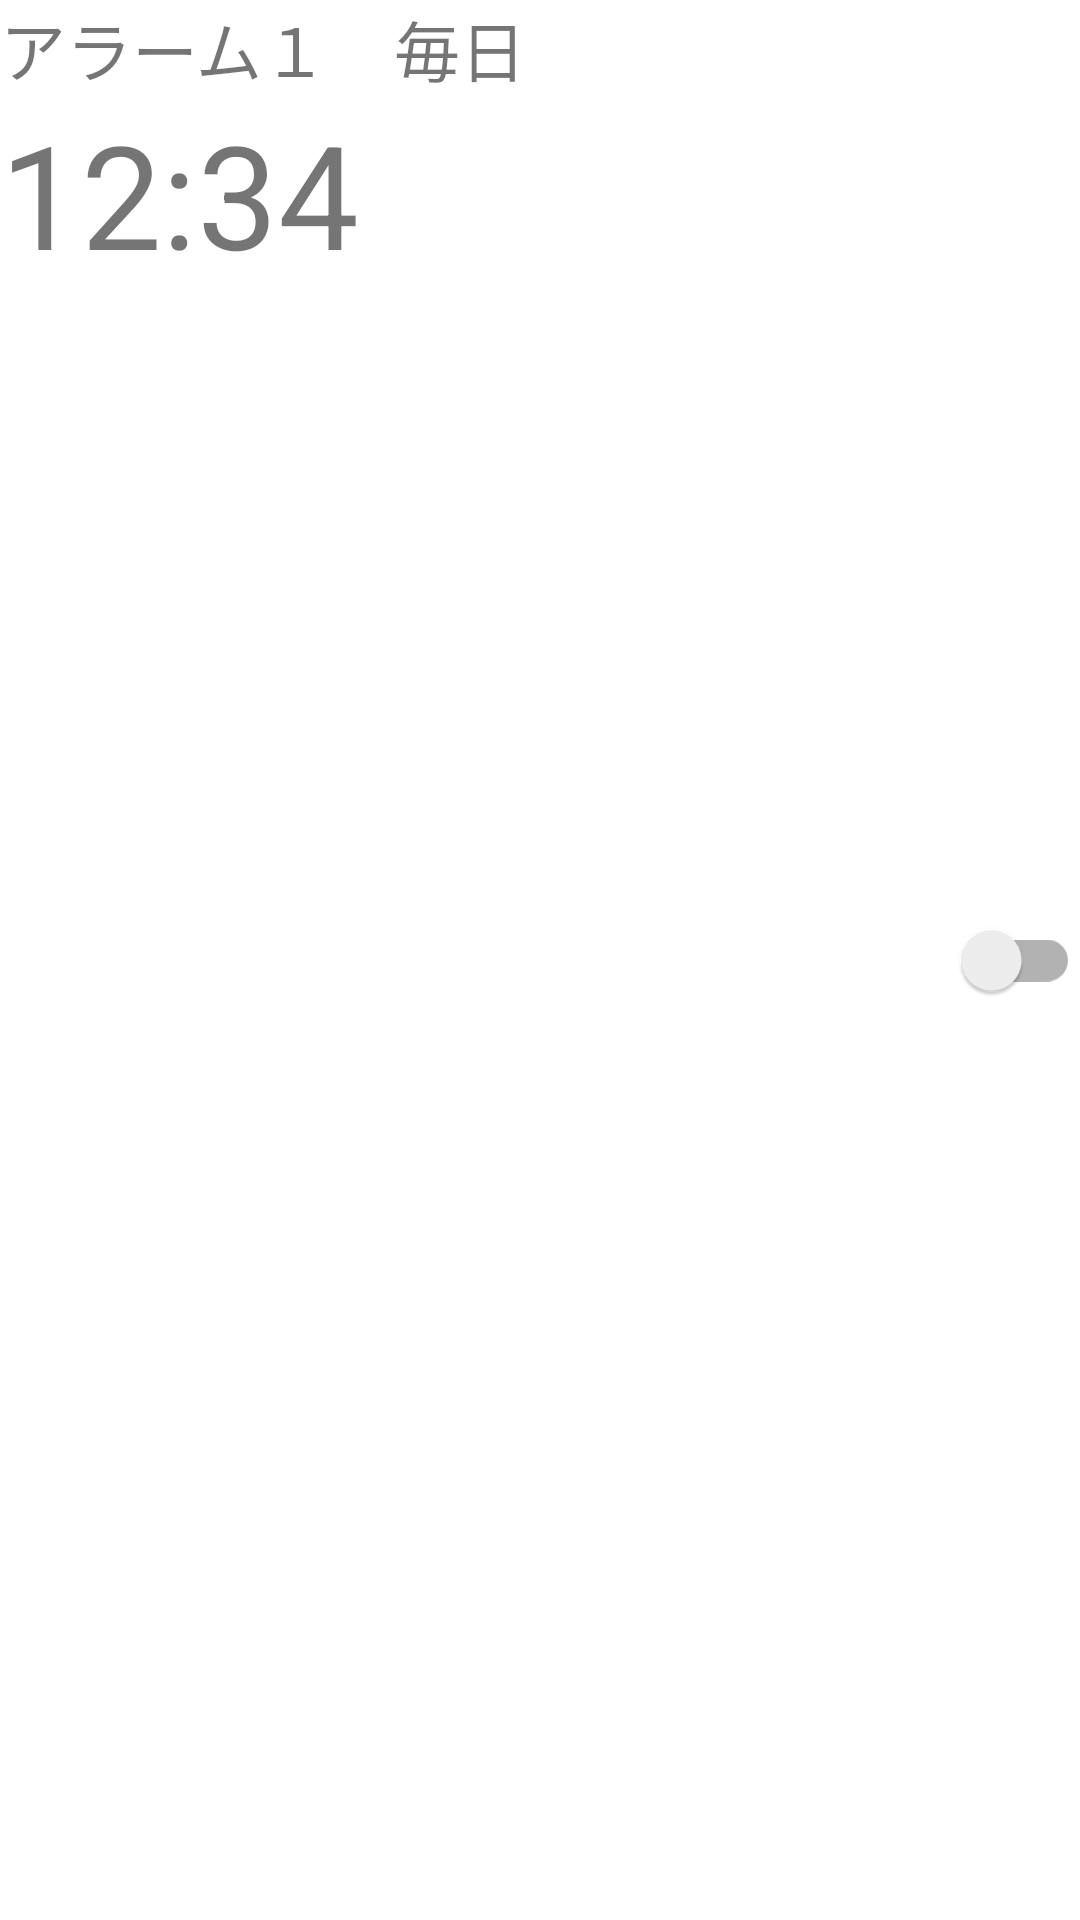

Here is an Android app screen rendered from its layout file. Give the layout XML and the strings, colors and styles it references.
<!-- AndroidManifest.xml: application theme Theme.CustomAlarm -->
<!-- res/layout/alarm_setting.xml -->
<?xml version="1.0" encoding="utf-8"?>
<LinearLayout xmlns:android="http://schemas.android.com/apk/res/android"
    xmlns:tools="http://schemas.android.com/tools"
    android:layout_width="match_parent"
    android:layout_height="wrap_content"
    android:orientation="vertical">

    <LinearLayout
        android:layout_width="match_parent"
        android:layout_height="match_parent"
        android:orientation="horizontal">

        <LinearLayout
            android:layout_width="wrap_content"
            android:layout_height="match_parent"
            android:orientation="vertical">

            <TextView
                android:id="@+id/title"
                android:layout_width="@dimen/alarm_setting_title_width"
                android:layout_height="wrap_content"
                android:text="アラーム１　毎日"
                android:textSize="22sp" />

            <TextView
                android:id="@+id/time"
                android:layout_width="wrap_content"
                android:layout_height="wrap_content"
                android:text="12:34"
                android:textSize="48sp" />

        </LinearLayout>

        <androidx.appcompat.widget.SwitchCompat
            android:id="@+id/switch1"
            android:layout_width="0dp"
            android:layout_height="match_parent"
            android:layout_weight="1"
            android:checked="false" />

    </LinearLayout>

</LinearLayout>
<!-- resources referenced by this layout -->
<resources>
  <dimen name="alarm_setting_title_width">250dp</dimen>
  <style name="Theme.CustomAlarm" parent="Theme.MaterialComponents.DayNight.DarkActionBar">
          
          <item name="colorPrimary">@color/purple_500</item>
          <item name="colorPrimaryVariant">@color/purple_700</item>
          <item name="colorOnPrimary">@color/white</item>
          
          <item name="colorSecondary">@color/teal_200</item>
          <item name="colorSecondaryVariant">@color/teal_700</item>
          <item name="colorOnSecondary">@color/black</item>
          
          <item name="android:statusBarColor">?attr/colorPrimaryVariant</item>
          
      </style>
  <color name="purple_500">#FF6200EE</color>
  <color name="purple_700">#FF3700B3</color>
  <color name="white">#FFFFFFFF</color>
  <color name="teal_200">#FF03DAC5</color>
  <color name="teal_700">#FF018786</color>
  <color name="black">#FF000000</color>
</resources>
